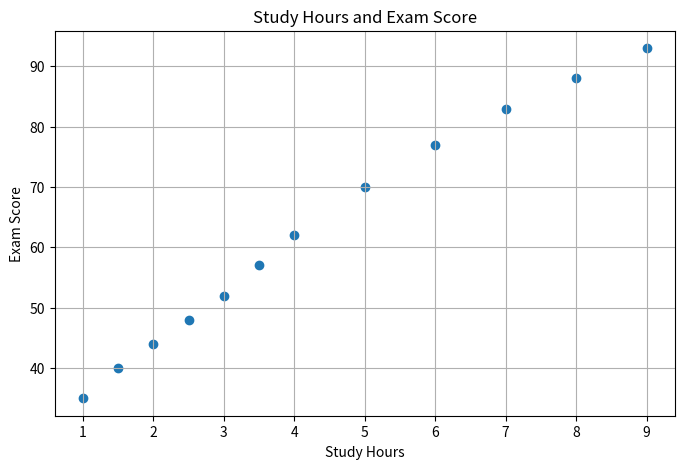

The matplotlib source for this figure:
import pandas as pd
import matplotlib.pyplot as plt

data = {
    "StudyHours": [1.0, 1.5, 2.0, 2.5, 3.0, 3.5, 4.0, 5.0, 6.0, 7.0, 8.0, 9.0],
    "Score": [35, 40, 44, 48, 52, 57, 62, 70, 77, 83, 88, 93]
}

df = pd.DataFrame(data)

plt.figure(figsize=(8, 5))
plt.scatter(df["StudyHours"], df["Score"])
plt.title("Study Hours and Exam Score")
plt.xlabel("Study Hours")
plt.ylabel("Exam Score")
plt.grid(True)
plt.show()
